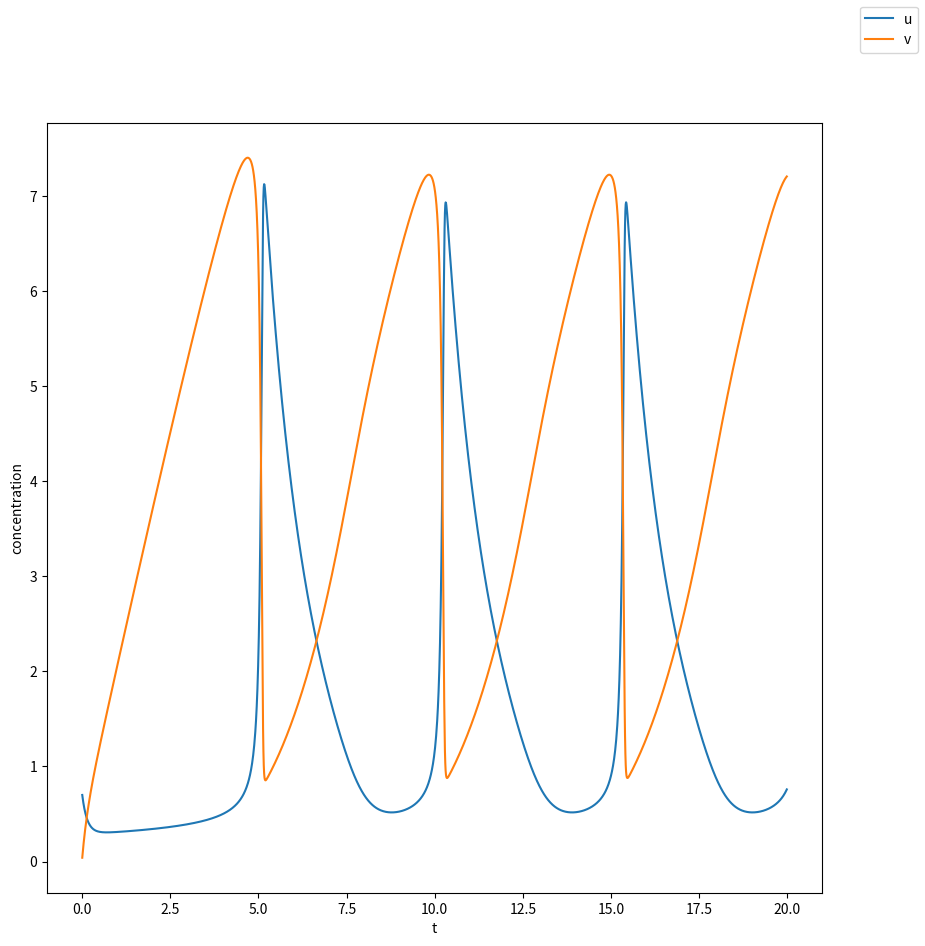

Write the Python code that produced this figure.
import matplotlib.pyplot as plt
import numpy as np
import os
import sys
sys.path.append(os.path.dirname(os.path.abspath(os.curdir)))

from typing import Tuple

t_max = 20
dt = 0.01


def apply_brusselator(_u: float, _v: float, _a: int, _b: int, _k: int) -> Tuple[float, float]:
    du = _a + _k * _u ** 2 * _v - (_b + 1) * _u
    dv = _b * _u - _k * _u ** 2 * _v
    return du, dv


if __name__ == "__main__":
    a, b, k = 2, 6, 1
    u_values, v_values, t_values = [], [], []

    # oscillating setting
    particles_u, particles_v = [0.7], [0.04]
    # fixed-point setting
    # particles_u, particles_v = [a], [b / a]

    for t in np.arange(0, t_max, dt):
        u_values.append(particles_u[0])
        v_values.append(particles_v[0])
        t_values.append(t)

        du, dv = apply_brusselator(particles_u[0], particles_v[0], a, b, k)
        particles_u = [particles_u[0] + du * dt]
        particles_v = [particles_v[0] + dv * dt]

    fig, ax = plt.subplots(figsize=(10, 10))
    ax.plot(t_values, u_values, label="u")
    ax.plot(t_values, v_values, label="v")
    ax.set_xlabel("t")
    ax.set_ylabel("concentration")
    fig.legend()
    fig.show()
